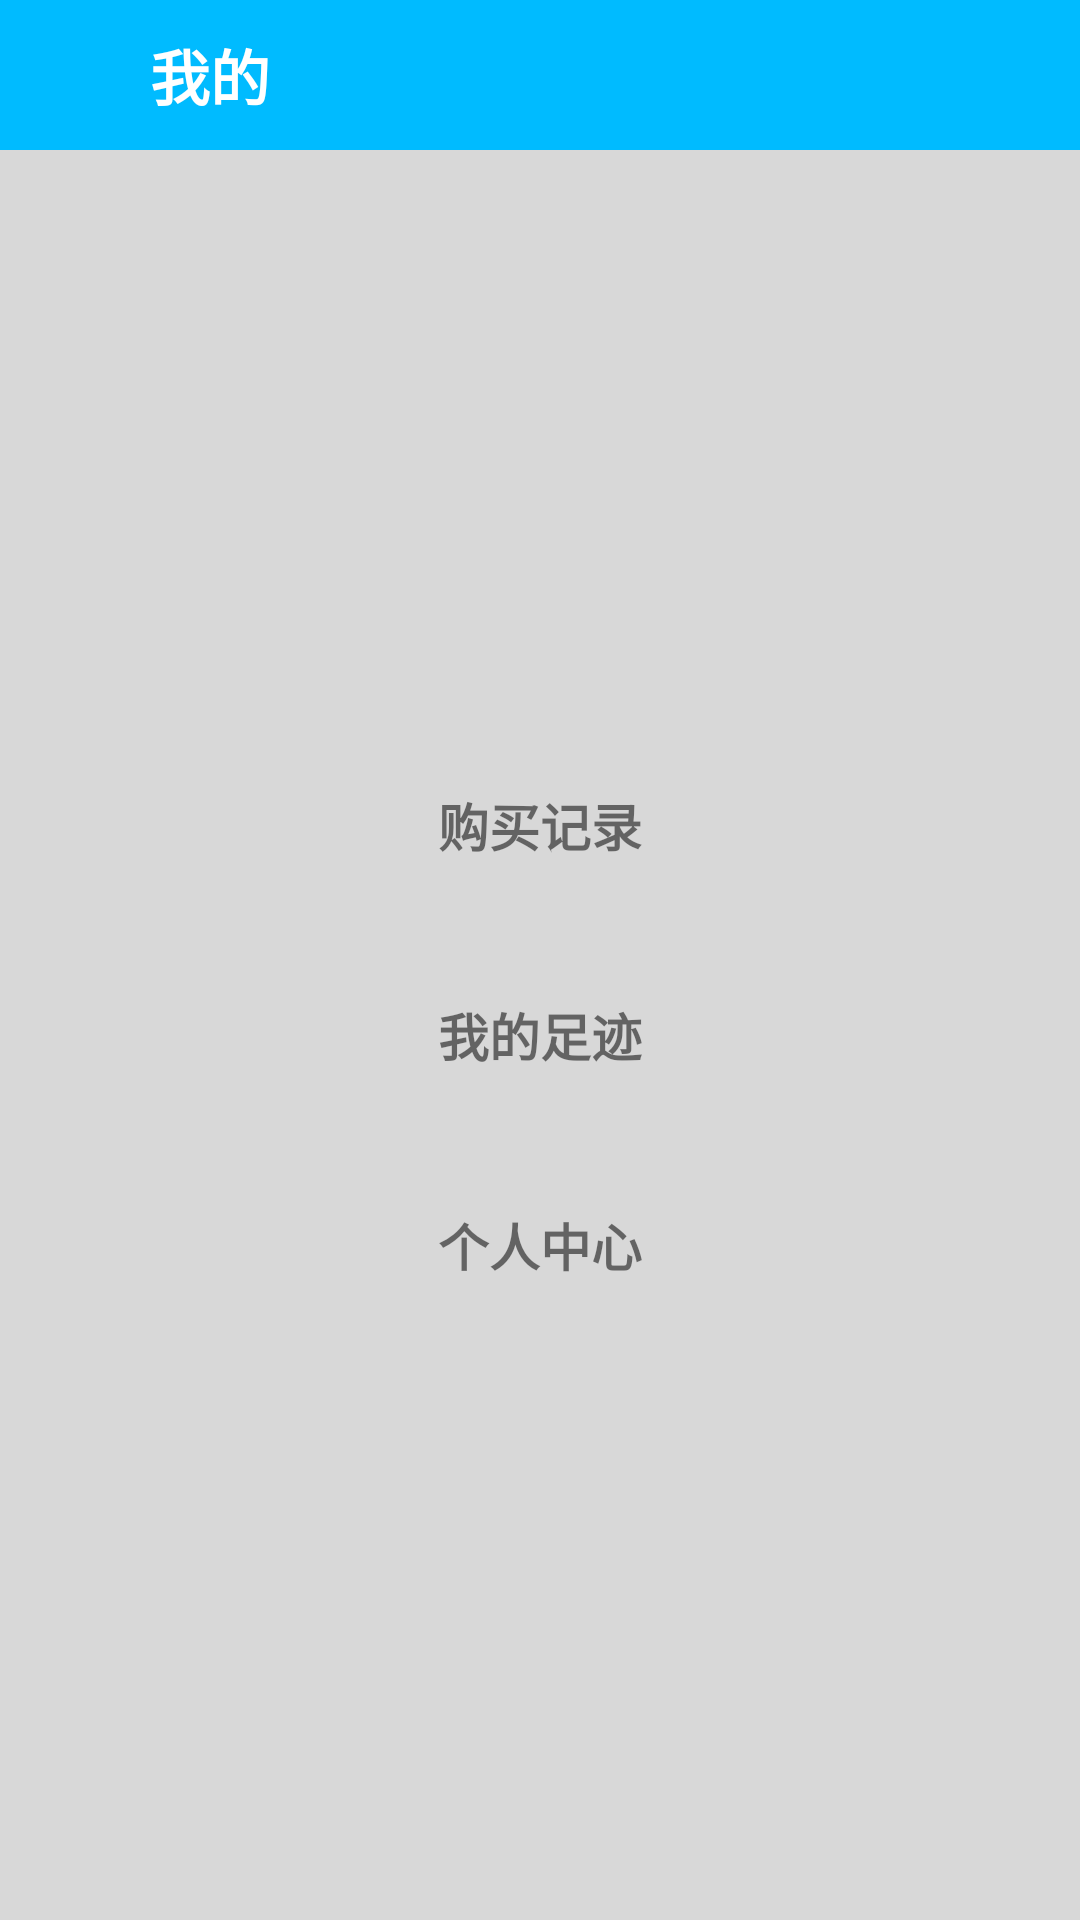

Produce the Android XML layout that renders to this screen, including the resource entries it uses.
<!-- AndroidManifest.xml: application theme AppTheme -->
<!-- res/layout/fragment4_layout.xml -->
<?xml version="1.0" encoding="utf-8"?>
<LinearLayout xmlns:android="http://schemas.android.com/apk/res/android"
    android:layout_width="match_parent"
    android:layout_height="match_parent"
    android:orientation="vertical"
    android:background="#D8D8D8">

    <LinearLayout
        android:layout_width="match_parent"
        android:layout_height="50dp"
        android:background="@color/main_color">

        <TextView
            android:layout_width="wrap_content"
            android:layout_height="wrap_content"
            android:layout_gravity="center"
            android:layout_marginLeft="50dp"
            android:text="我的"
            android:textColor="@color/white"
            android:textSize="20dp"
            android:textStyle="bold" />
    </LinearLayout>

    <TextView
        android:id="@+id/fragment4_order"
        android:layout_width="match_parent"
        android:layout_height="50dp"
        android:layout_marginLeft="5dp"
        android:layout_marginTop="200dp"
        android:layout_marginRight="5dp"
        android:layout_marginBottom="20dp"
        android:background="@drawable/shape_white"
        android:gravity="center"
        android:text="购买记录"
        android:textSize="17dp"
        android:textStyle="bold"/>

    <TextView
        android:id="@+id/fragment4_history"
        android:layout_width="match_parent"
        android:layout_height="50dp"
        android:layout_marginLeft="5dp"
        android:layout_marginRight="5dp"
        android:layout_marginBottom="20dp"
        android:background="@drawable/shape_white"
        android:gravity="center"
        android:text="我的足迹"
        android:textStyle="bold"
        android:textSize="17dp" />

    <TextView
        android:id="@+id/fragment4_person"
        android:layout_width="match_parent"
        android:layout_height="50dp"
        android:layout_marginLeft="5dp"
        android:layout_marginRight="5dp"
        android:layout_marginBottom="20dp"
        android:background="@drawable/shape_white"
        android:gravity="center"
        android:text="个人中心"
        android:textStyle="bold"
        android:textSize="17dp" />

</LinearLayout>
<!-- resources referenced by this layout -->
<resources>
  <color name="main_color">#00BBFF</color>
  <color name="white">#ffffff</color>
  <!-- drawable shape_white (drawable) -->
  <?xml version="1.0" encoding="utf-8"?>
  <selector xmlns:android="http://schemas.android.com/apk/res/android">
      <item android:drawable="@drawable/shape_white_nomal" android:state_pressed="false"/>
      <item android:drawable="@drawable/shape_gray_pressed" android:state_pressed="true"/>
  </selector>
  <style name="AppTheme" parent="Theme.AppCompat.Light.NoActionBar">
          
          <item name="colorPrimary">@color/colorPrimary</item>
          <item name="colorPrimaryDark">@color/colorPrimaryDark</item>
          <item name="colorAccent">@color/colorAccent</item>
      </style>
  <!-- drawable shape_gray_pressed (drawable) -->
  <?xml version="1.0" encoding="utf-8"?>
  <shape xmlns:android="http://schemas.android.com/apk/res/android"
      android:shape="rectangle">
      <corners android:radius="10dp"/>
      <solid android:color="@color/light_light_light_gray"/>
  </shape>
  <color name="colorPrimary">#008577</color>
  <color name="colorPrimaryDark">#00574B</color>
  <color name="colorAccent">#D81B60</color>
  <color name="light_light_light_gray">#F5F5F5</color>
</resources>
